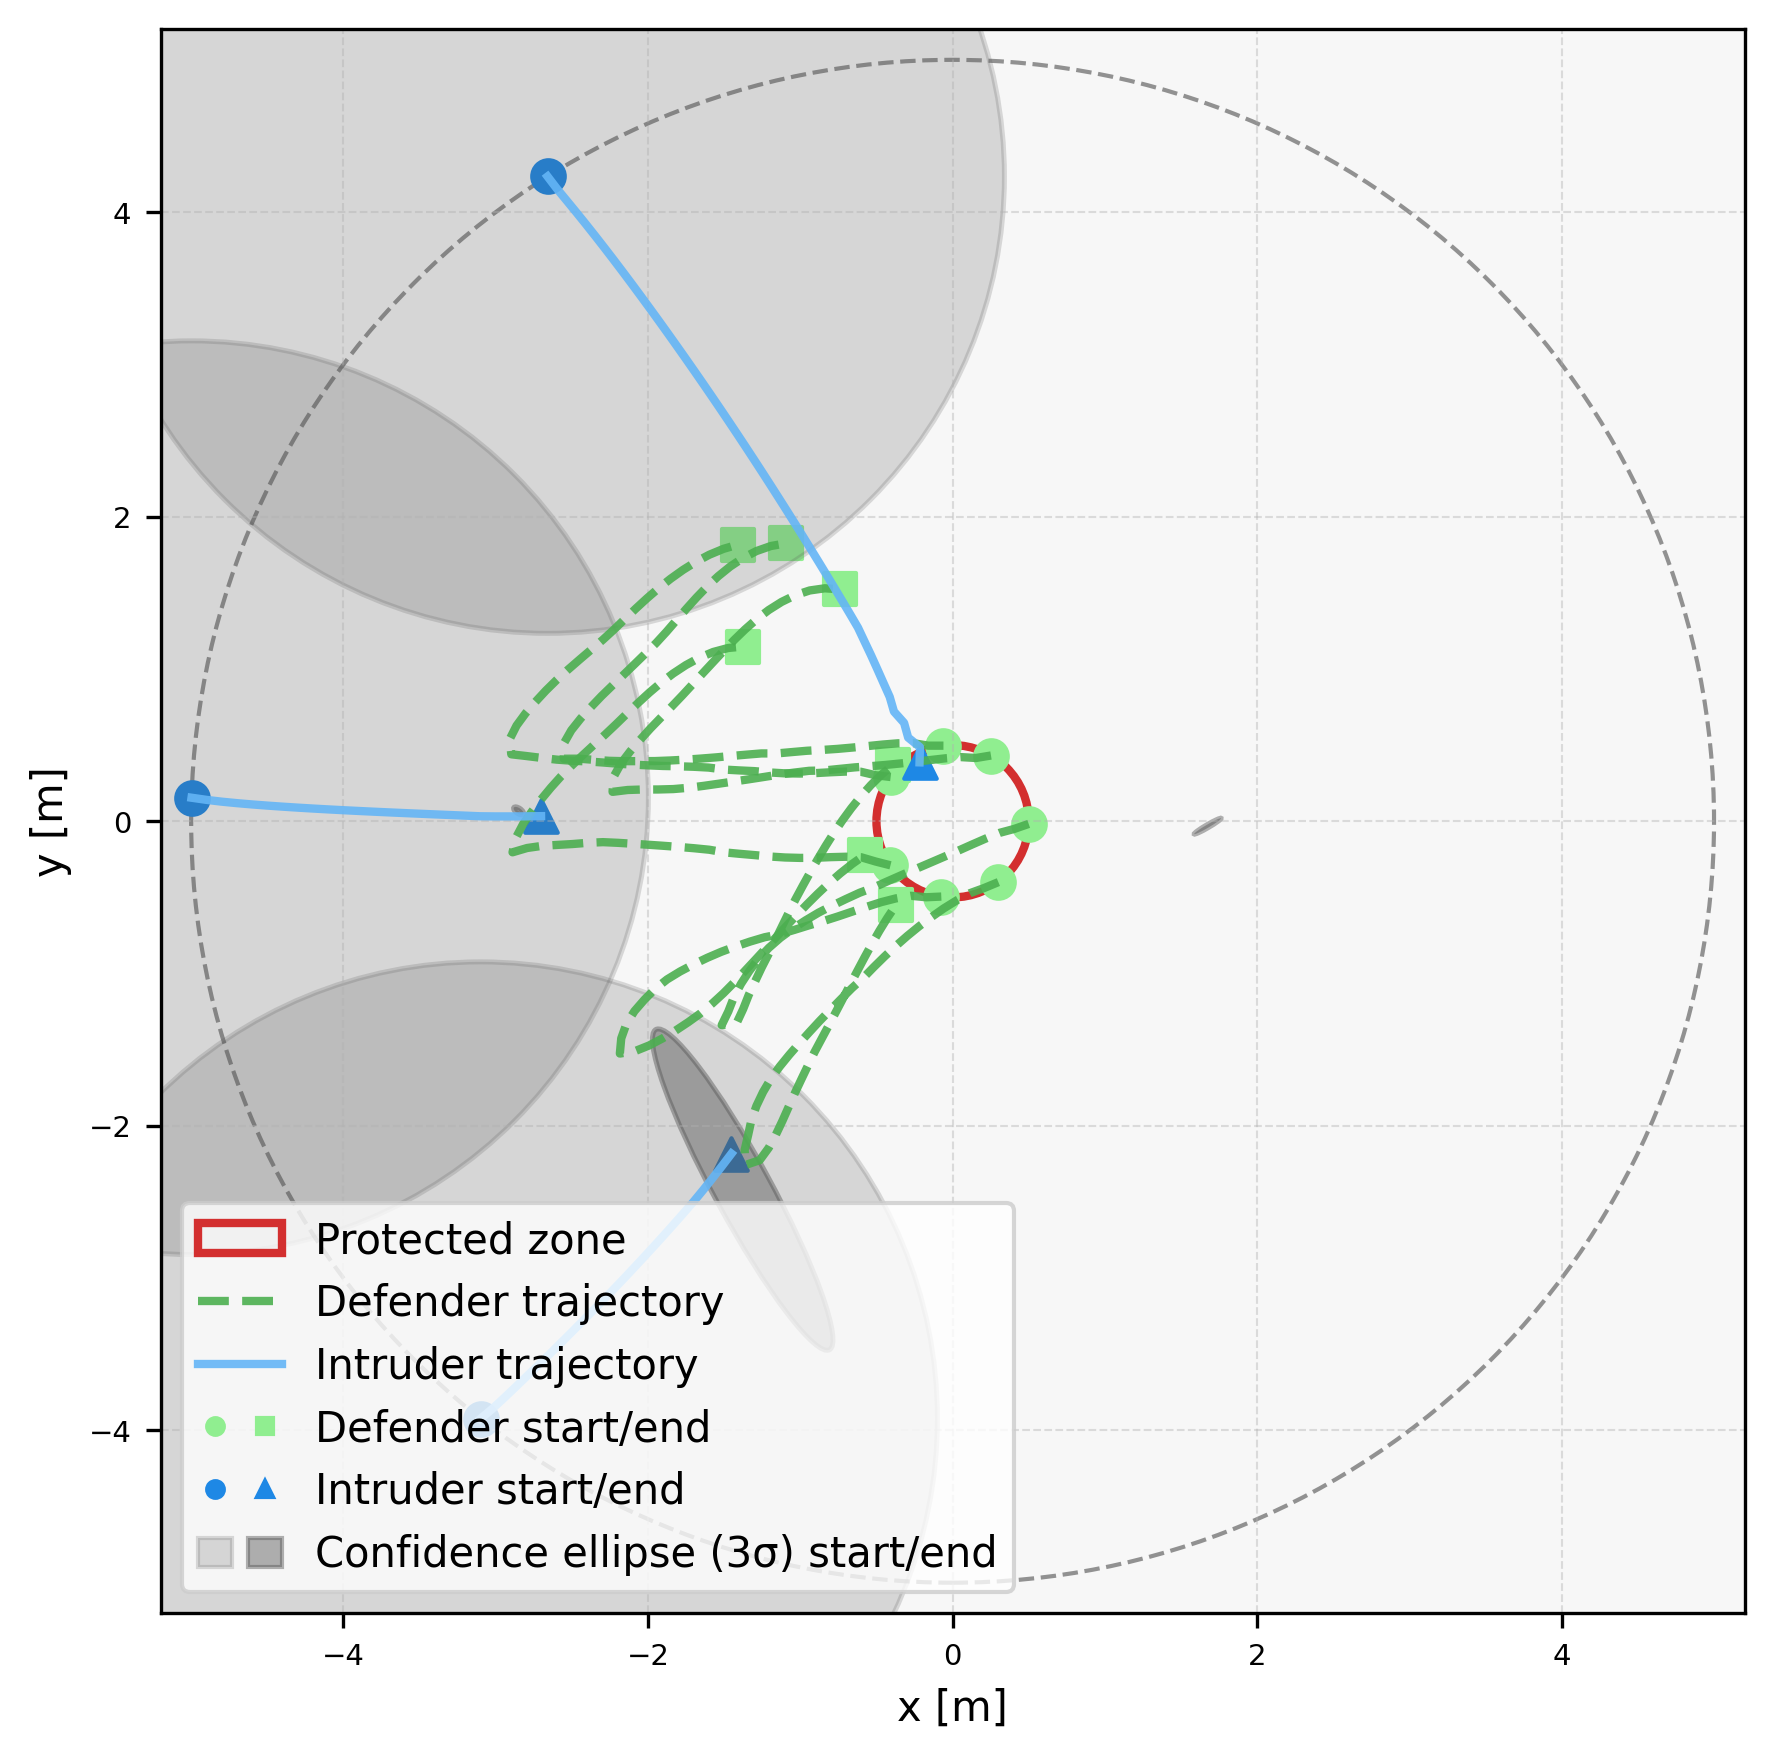

The data file committed next to this chart (first rows):
episode, step, category, entity_type, entity_index, x, y, ellipse_width, ellipse_height, ellipse_angle_deg, time, captured, frame_phase, sticky_breach
3, 0, agent, defender, 0, 0.4997, -0.01733, , , , 0.0, 0, native_pre_step, 0
3, 0, agent, defender, 1, 0.252, 0.4318, , , , 0.0, 0, native_pre_step, 0
3, 0, agent, defender, 2, -0.06008, 0.4964, , , , 0.0, 0, native_pre_step, 0
3, 0, agent, defender, 3, -0.4068, 0.2907, , , , 0.0, 0, native_pre_step, 0
3, 0, agent, defender, 4, -0.4079, -0.2892, , , , 0.0, 0, native_pre_step, 0
3, 0, agent, defender, 5, -0.0742, -0.4945, , , , 0.0, 0, native_pre_step, 0
3, 0, agent, defender, 6, 0.3006, -0.3996, , , , 0.0, 0, native_pre_step, 0
3, 0, agent, intruder, 0, -2.66, 4.234, , , , 0.0, 0, native_pre_step, 0
3, 0, agent, intruder, 1, -3.1, -3.923, , , , 0.0, 0, native_pre_step, 0
3, 0, agent, intruder, 2, -4.998, 0.1547, , , , 0.0, 0, native_pre_step, 0
3, 0, ellipse, intruder, 0, -2.66, 4.234, 6.0, 6.0, 90.0, 0.0, 0, native_pre_step, 0
3, 0, ellipse, intruder, 1, -3.1, -3.923, 6.0, 6.0, 90.0, 0.0, 0, native_pre_step, 0
3, 0, ellipse, intruder, 2, -4.998, 0.1547, 6.0, 6.0, 90.0, 0.0, 0, native_pre_step, 0
3, 1, agent, defender, 0, 0.4052, -0.0501, , , , 0.1, 0, native_pre_step, 0
3, 1, agent, defender, 1, 0.1534, 0.4155, , , , 0.1, 0, native_pre_step, 0
3, 1, agent, defender, 2, -0.1601, 0.4965, , , , 0.1, 0, native_pre_step, 0
3, 1, agent, defender, 3, -0.5061, 0.3024, , , , 0.1, 0, native_pre_step, 0
3, 1, agent, defender, 4, -0.5048, -0.2645, , , , 0.1, 0, native_pre_step, 0
3, 1, agent, defender, 5, -0.1741, -0.499, , , , 0.1, 0, native_pre_step, 0
3, 1, agent, defender, 6, 0.2082, -0.4379, , , , 0.1, 0, native_pre_step, 0
3, 1, agent, intruder, 0, -2.599, 4.154, , , , 0.1, 0, native_pre_step, 0
3, 1, agent, intruder, 1, -3.023, -3.859, , , , 0.1, 0, native_pre_step, 0
3, 1, agent, intruder, 2, -4.899, 0.1404, , , , 0.1, 0, native_pre_step, 0
3, 1, ellipse, intruder, 0, -1.955, 4.623, 5.927, 3.907, 117.7, 0.1, 0, native_pre_step, 0
3, 1, ellipse, intruder, 1, -3.397, -3.792, 6.048, 3.882, 50.57, 0.1, 0, native_pre_step, 0
3, 1, ellipse, intruder, 2, -5.131, -0.1821, 5.693, 3.754, 175.8, 0.1, 0, native_pre_step, 0
3, 2, agent, defender, 0, 0.3087, -0.07607, , , , 0.2, 0, native_pre_step, 0
3, 2, agent, defender, 1, 0.05353, 0.4214, , , , 0.2, 0, native_pre_step, 0
3, 2, agent, defender, 2, -0.2587, 0.5131, , , , 0.2, 0, native_pre_step, 0
3, 2, agent, defender, 3, -0.6035, 0.3253, , , , 0.2, 0, native_pre_step, 0
3, 2, agent, defender, 4, -0.6007, -0.2363, , , , 0.2, 0, native_pre_step, 0
3, 2, agent, defender, 5, -0.2736, -0.4893, , , , 0.2, 0, native_pre_step, 0
3, 2, agent, defender, 6, 0.1143, -0.4721, , , , 0.2, 0, native_pre_step, 0
3, 2, agent, intruder, 0, -2.535, 4.077, , , , 0.2, 0, native_pre_step, 0
3, 2, agent, intruder, 1, -2.95, -3.791, , , , 0.2, 0, native_pre_step, 0
3, 2, agent, intruder, 2, -4.799, 0.1287, , , , 0.2, 0, native_pre_step, 0
3, 2, ellipse, intruder, 0, -2.396, 4.535, 5.373, 3.104, 116.1, 0.2, 0, native_pre_step, 0
3, 2, ellipse, intruder, 1, -3.471, -3.726, 6.086, 3.046, 49.23, 0.2, 0, native_pre_step, 0
3, 2, ellipse, intruder, 2, -5.163, -0.1857, 5.609, 2.988, 179.8, 0.2, 0, native_pre_step, 0
3, 3, agent, defender, 0, 0.2161, -0.114, , , , 0.3, 0, native_pre_step, 0
3, 3, agent, defender, 1, -0.04616, 0.4134, , , , 0.3, 0, native_pre_step, 0
3, 3, agent, defender, 2, -0.3587, 0.512, , , , 0.3, 0, native_pre_step, 0
3, 3, agent, defender, 3, -0.7035, 0.3261, , , , 0.3, 0, native_pre_step, 0
3, 3, agent, defender, 4, -0.7007, -0.2329, , , , 0.3, 0, native_pre_step, 0
3, 3, agent, defender, 5, -0.3722, -0.5064, , , , 0.3, 0, native_pre_step, 0
3, 3, agent, defender, 6, 0.02636, -0.5198, , , , 0.3, 0, native_pre_step, 0
3, 3, agent, intruder, 0, -2.472, 4, , , , 0.3, 0, native_pre_step, 0
3, 3, agent, intruder, 1, -2.877, -3.722, , , , 0.3, 0, native_pre_step, 0
3, 3, agent, intruder, 2, -4.7, 0.119, , , , 0.3, 0, native_pre_step, 0
3, 3, ellipse, intruder, 0, -2.843, 4.411, 5.253, 2.714, 119.5, 0.3, 0, native_pre_step, 0
3, 3, ellipse, intruder, 1, -3.015, -4.064, 6.321, 2.576, 53.69, 0.3, 0, native_pre_step, 0
3, 3, ellipse, intruder, 2, -5.177, -0.2086, 5.56, 2.547, -178.5, 0.3, 0, native_pre_step, 0
3, 4, agent, defender, 0, 0.1245, -0.1541, , , , 0.4, 0, native_pre_step, 0
3, 4, agent, defender, 1, -0.1455, 0.4022, , , , 0.4, 0, native_pre_step, 0
3, 4, agent, defender, 2, -0.4584, 0.5039, , , , 0.4, 0, native_pre_step, 0
3, 4, agent, defender, 3, -0.8034, 0.3217, , , , 0.4, 0, native_pre_step, 0
3, 4, agent, defender, 4, -0.8006, -0.2356, , , , 0.4, 0, native_pre_step, 0
3, 4, agent, defender, 5, -0.4691, -0.5311, , , , 0.4, 0, native_pre_step, 0
3, 4, agent, defender, 6, -0.05861, -0.5725, , , , 0.4, 0, native_pre_step, 0
3, 4, agent, intruder, 0, -2.409, 3.922, , , , 0.4, 0, native_pre_step, 0
... 561 more rows
